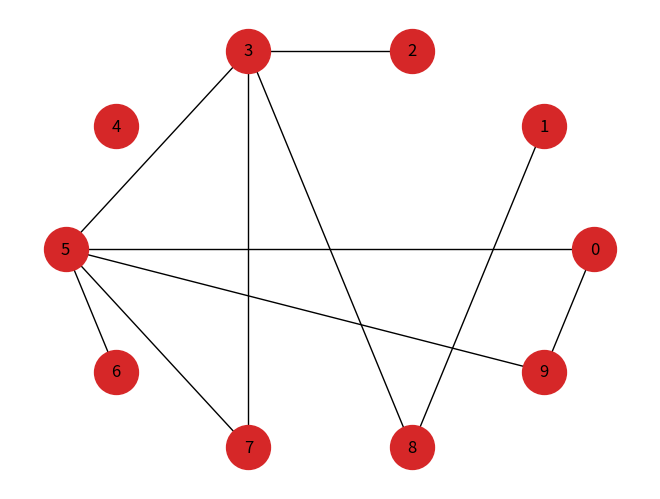

This chart was generated by the following Python code:
import matplotlib.pyplot as plt
import networkx as nx
import numpy as np


def all_pairs_undirected(nodes):
    for i, u in enumerate(nodes):
        for j, v in enumerate(nodes):
            if i < j:
                yield u, v


def random_pairs_undirected(nodes, p, seed=42):
    rng = np.random.default_rng(seed)
    for edge in all_pairs_undirected(nodes):
        if rng.random() < p:
            yield edge


def make_random_graph(n, p, seed=42):
    _ = np.random.default_rng(seed)
    G = nx.Graph()
    nodes = range(n)
    G.add_nodes_from(nodes)
    G.add_edges_from(random_pairs_undirected(nodes, p))
    return G


random_graph = make_random_graph(10, 0.3)
len(random_graph.edges())  # 18

nx.draw_circular(random_graph, node_color="C3", node_size=1000, with_labels=True)
plt.show()
